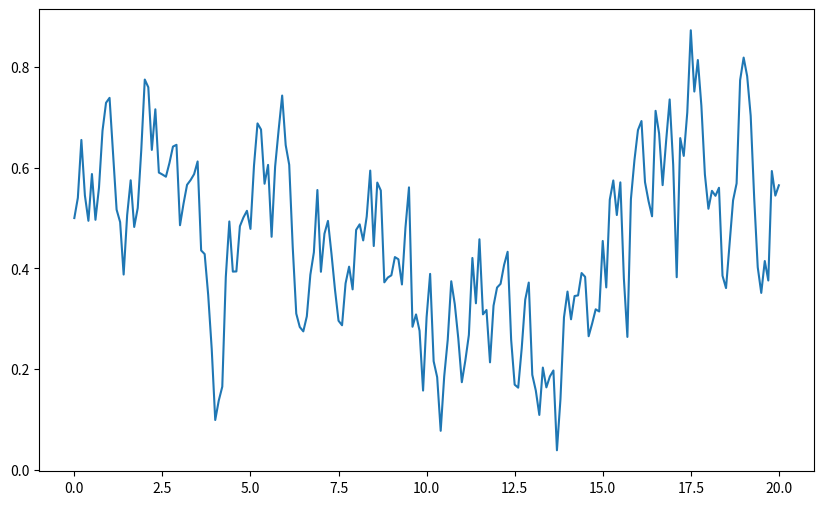

Reproduce this figure in Python.
import numpy as np
from numpy.random import normal
import matplotlib.pyplot as plt

def generate_process(x0=.5, dt=0.1, theta=1.2, mu=0.5, sigma=0.3, n=200):
    x = np.zeros(n+1)
    x[0] = x0

    for t in range(1, n+1):
        x[t] = x[t-1] + theta * (mu - x[t-1]) * dt + sigma * normal(0, np.sqrt(dt))

    t = np.linspace(0, n*dt, n+1)
    
    plt.figure(figsize=(10,6))
    plt.plot(t, x)
    plt.show()

if __name__ == '__main__':
    generate_process()